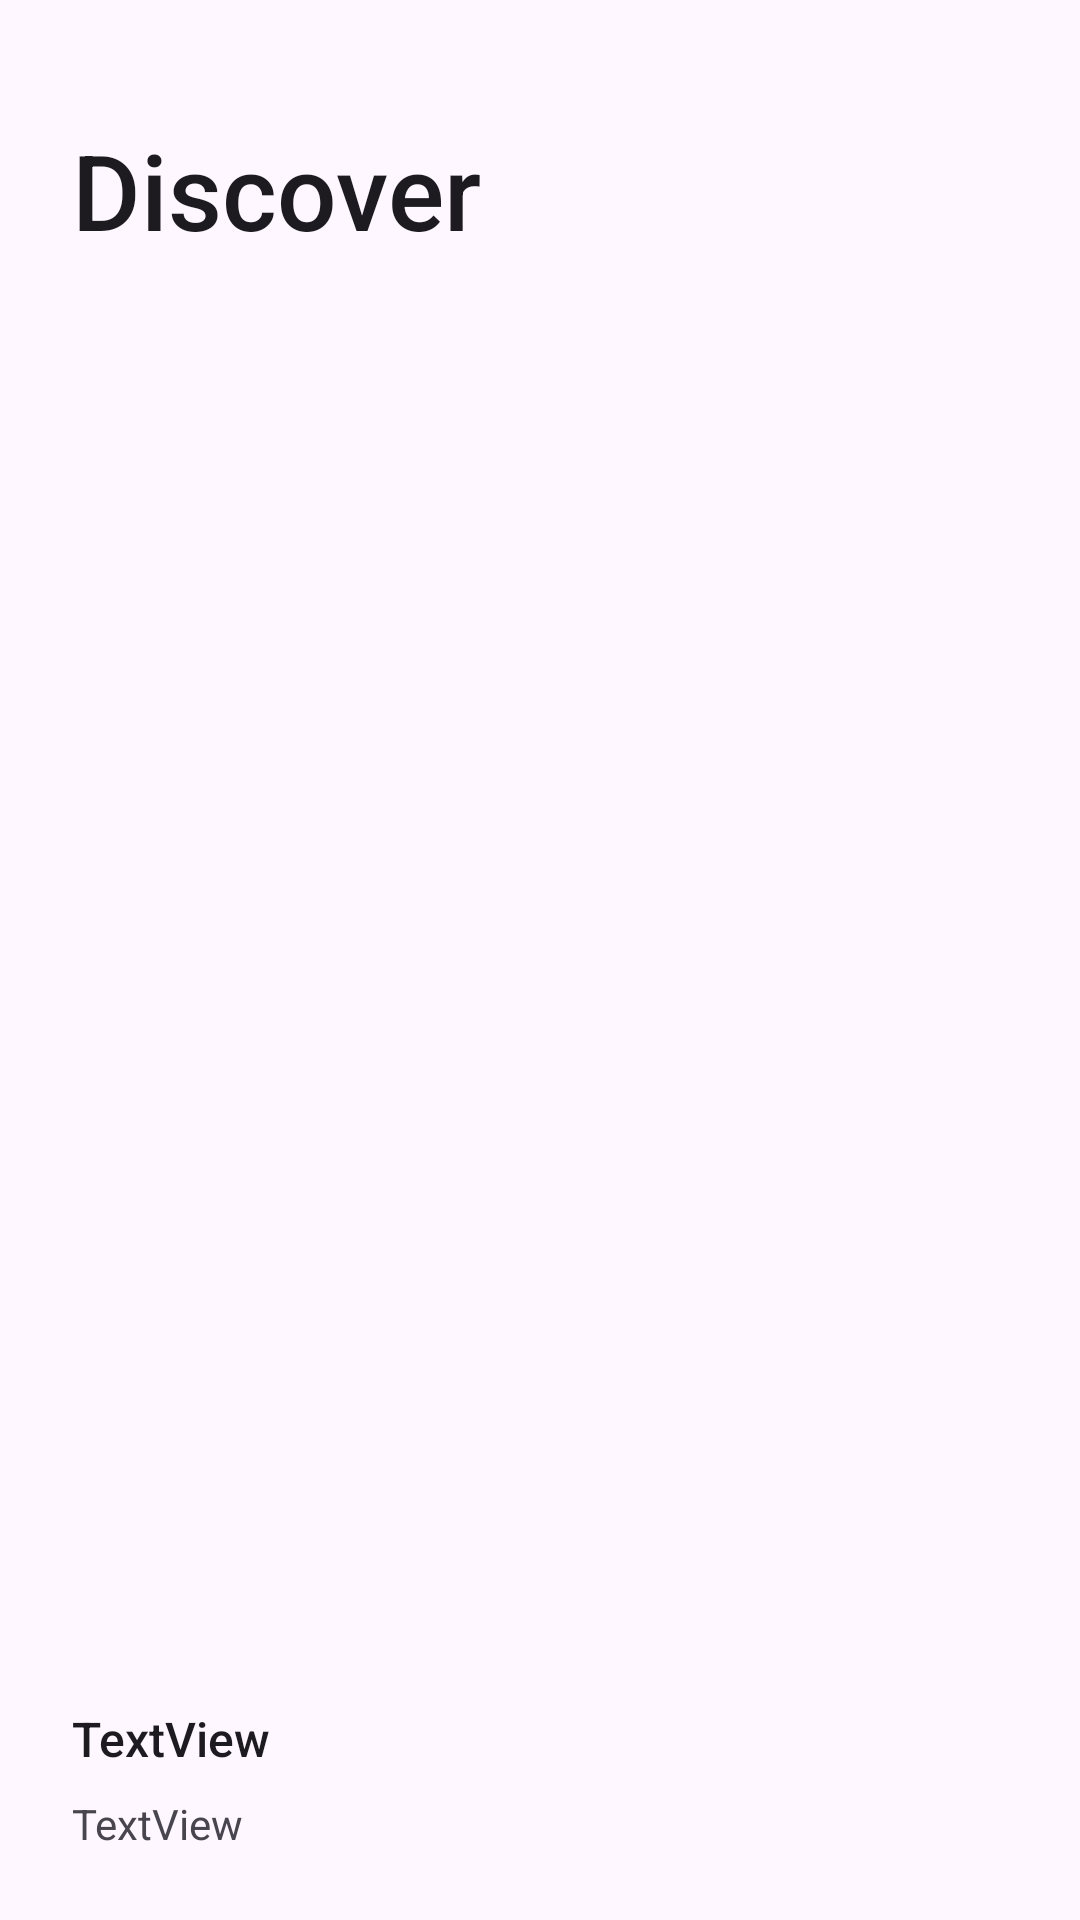

The Android layout XML behind this screen, and the referenced resources:
<!-- AndroidManifest.xml: application theme Theme.CollegeMate -->
<!-- res/layout/activity_match.xml -->
<?xml version="1.0" encoding="utf-8"?>
<androidx.constraintlayout.widget.ConstraintLayout xmlns:android="http://schemas.android.com/apk/res/android"
    xmlns:app="http://schemas.android.com/apk/res-auto"
    xmlns:tools="http://schemas.android.com/tools"
    android:layout_width="match_parent"
    android:layout_height="match_parent"
    tools:context=".MatchActivity">

    <TextView
        android:id="@+id/textViewTittleMatchActivity"
        android:layout_width="wrap_content"
        android:layout_height="wrap_content"
        android:layout_marginStart="24dp"
        android:layout_marginTop="40dp"
        android:text="@string/txtViewTittleMatch"
        android:textAppearance="@style/TextAppearance.AppCompat.Body2"
        android:textSize="35sp"
        app:layout_constraintStart_toStartOf="parent"
        app:layout_constraintTop_toTopOf="parent" />

    <androidx.recyclerview.widget.RecyclerView
        android:id="@+id/RecyclerViewMatchActivity"
        android:layout_width="0dp"
        android:layout_height="450dp"
        android:layout_marginTop="16dp"
        android:verticalScrollbarPosition="defaultPosition"
        app:layout_constraintEnd_toEndOf="parent"
        app:layout_constraintStart_toStartOf="parent"
        app:layout_constraintTop_toBottomOf="@+id/textViewTittleMatchActivity" />

    <TextView
        android:id="@+id/textViewNameMatchActivity"
        android:layout_width="wrap_content"
        android:layout_height="wrap_content"
        android:layout_marginStart="24dp"
        android:layout_marginTop="16dp"
        android:text="TextView"
        android:textAppearance="@style/TextAppearance.AppCompat.Body2"
        android:textSize="16sp"
        app:layout_constraintStart_toStartOf="parent"
        app:layout_constraintTop_toBottomOf="@+id/RecyclerViewMatchActivity" />

    <TextView
        android:id="@+id/textViewInfoMatchActivity"
        android:layout_width="wrap_content"
        android:layout_height="wrap_content"
        android:layout_marginStart="24dp"
        android:layout_marginTop="8dp"
        android:text="TextView"
        app:layout_constraintStart_toStartOf="parent"
        app:layout_constraintTop_toBottomOf="@+id/textViewNameMatchActivity" />

    <Button
        android:id="@+id/buttonProfileMatchActivity"
        android:layout_width="wrap_content"
        android:layout_height="wrap_content"
        android:layout_marginStart="100dp"
        android:layout_marginTop="50dp"
        android:text="@string/txtviewButtonProfile"
        app:layout_constraintStart_toStartOf="parent"
        app:layout_constraintTop_toBottomOf="@+id/textViewInfoMatchActivity" />

    <Button
        android:id="@+id/buttonMatchMatchActivity"
        android:layout_width="wrap_content"
        android:layout_height="wrap_content"
        android:layout_marginTop="50dp"
        android:layout_marginEnd="100dp"
        android:text="@string/txtviewButtonMatch"
        app:layout_constraintEnd_toEndOf="parent"
        app:layout_constraintTop_toBottomOf="@+id/textViewInfoMatchActivity" />
</androidx.constraintlayout.widget.ConstraintLayout>
<!-- resources referenced by this layout -->
<resources>
  <string name="txtViewTittleMatch">Discover</string>
  <string name="txtviewButtonMatch">Match</string>
  <string name="txtviewButtonProfile">Profile</string>
  <style name="Theme.CollegeMate" parent="Base.Theme.CollegeMate" />
  <style name="Base.Theme.CollegeMate" parent="Theme.Material3.DayNight.NoActionBar">
          
          
      </style>
</resources>
